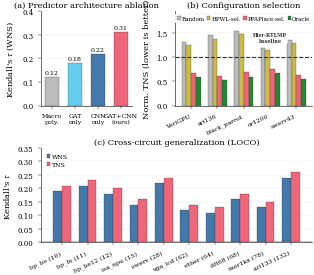

Python code for this plot:
#!/usr/bin/env python3
"""Generate publication-quality figures for PPAPlace manuscript (ICCAD'26).

Combined Figure 2: three sub-panels (a)(b)(c) in a single figure*.
  Top row:  (a) predictor ablation  |  (b) configuration selection
  Bottom:   (c) cross-circuit generalization (LOCO)
"""
import matplotlib
matplotlib.use('Agg')
import matplotlib.pyplot as plt
import matplotlib.gridspec as gridspec
import numpy as np

# ── Global style (column-width figure) ───────────────────────
plt.rcParams.update({
    'font.family':       'serif',
    'font.serif':        ['Times New Roman', 'Times', 'DejaVu Serif'],
    'mathtext.fontset':  'stix',
    'font.size':         6,
    'axes.labelsize':    6,
    'axes.titlesize':    7,
    'xtick.labelsize':   5,
    'ytick.labelsize':   5,
    'legend.fontsize':   4.5,
    'figure.dpi':        300,
    'savefig.dpi':       300,
    'savefig.bbox':      'tight',
    'savefig.pad_inches': 0.02,
    'axes.linewidth':    0.4,
    'xtick.major.width': 0.3,
    'ytick.major.width': 0.3,
    'xtick.major.size':  2,
    'ytick.major.size':  2,
    'lines.linewidth':   0.6,
    'patch.linewidth':   0.2,
    'grid.linewidth':    0.2,
    'grid.alpha':        0.4,
    'pdf.fonttype':      42,
    'ps.fonttype':       42,
})

COL_W = 3.5    # single-column width (inches)

# Tol bright palette (colorblind-safe)
C = {
    'blue':   '#4477AA',
    'cyan':   '#66CCEE',
    'green':  '#228833',
    'yellow': '#CCBB44',
    'red':    '#EE6677',
    'grey':   '#BBBBBB',
}
BAR_EC = '#333333'


def _style_ax(ax):
    """Apply shared axis styling."""
    ax.spines['top'].set_visible(False)
    ax.spines['right'].set_visible(False)
    ax.set_axisbelow(True)
    ax.grid(axis='y', zorder=0)


def plot_combined():
    """Single figure* with (a) ablation, (b) config selection, (c) LOCO."""

    fig = plt.figure(figsize=(COL_W, 3.0))
    gs = gridspec.GridSpec(2, 2, figure=fig,
                           width_ratios=[4, 6],
                           height_ratios=[1, 1],
                           hspace=0.45, wspace=0.38)

    # ── (a) Predictor Architecture Ablation ──────────────────
    ax_a = fig.add_subplot(gs[0, 0])

    variants = ['Macro\npoly.', 'GAT\nonly', 'CNN\nonly',
                'GAT+CNN\n(ours)']
    tau = [0.12, 0.18, 0.22, 0.31]
    colors = [C['grey'], C['cyan'], C['blue'], C['red']]

    bars = ax_a.bar(range(len(variants)), tau, width=0.6, color=colors,
                    edgecolor=BAR_EC, zorder=3)
    for bar, v in zip(bars, tau):
        ax_a.text(bar.get_x() + bar.get_width() / 2,
                  bar.get_height() + 0.008,
                  f'{v:.2f}', ha='center', va='bottom', fontsize=4.5)

    ax_a.set_xticks(range(len(variants)))
    ax_a.set_xticklabels(variants, fontsize=4.5)
    ax_a.set_ylabel(r"Kendall's $\tau$ (WNS)")
    ax_a.set_ylim(0, 0.40)
    ax_a.yaxis.set_major_locator(plt.MultipleLocator(0.10))
    _style_ax(ax_a)
    ax_a.set_title('(a) Predictor architecture ablation', fontsize=6, pad=3)

    # ── (b) Configuration Selection ──────────────────────────
    ax_b = fig.add_subplot(gs[0, 1])

    circuits = ['VeriGPU', 'ari136', 'black_parrot', 'or1200', 'swerv43']
    random_tns   = [1.32, 1.45, 1.55, 1.18, 1.35]
    hpwl_tns     = [1.25, 1.38, 1.48, 1.15, 1.30]
    ppaplace_tns = [0.67, 0.61, 0.69, 0.76, 0.63]
    oracle_tns   = [0.58, 0.52, 0.59, 0.68, 0.54]

    x = np.arange(len(circuits))
    w = 0.18
    ax_b.bar(x - 1.5*w, random_tns,   w, label='Random',
             color=C['grey'],   edgecolor=BAR_EC, zorder=3)
    ax_b.bar(x - 0.5*w, hpwl_tns,     w, label='HPWL-sel.',
             color=C['yellow'], edgecolor=BAR_EC, zorder=3)
    ax_b.bar(x + 0.5*w, ppaplace_tns, w, label='PPAPlace-sel.',
             color=C['red'],    edgecolor=BAR_EC, zorder=3)
    ax_b.bar(x + 1.5*w, oracle_tns,   w, label='Oracle',
             color=C['green'],  edgecolor=BAR_EC, zorder=3)

    ax_b.axhline(y=1.0, color='#333333', linewidth=0.8, linestyle='--',
                 zorder=4)
    # Label in blank space above or1200 (x=3, tallest bar=1.18)
    ax_b.text(3.0, 1.40, 'Hier-RTLMP\nbaseline', fontsize=3.5,
              fontweight='bold', ha='center', va='center',
              color='#333333',
              bbox=dict(boxstyle='round,pad=0.1', facecolor='white',
                        edgecolor='none', alpha=0.95))

    ax_b.set_xticks(x)
    ax_b.set_xticklabels(circuits, fontsize=4.5, rotation=25, ha='right')
    ax_b.set_ylabel('Norm. TNS (lower is better)')
    ax_b.set_ylim(0, 1.95)
    ax_b.yaxis.set_major_locator(plt.MultipleLocator(0.50))
    _style_ax(ax_b)
    ax_b.legend(loc='upper center',
                ncol=4, frameon=True, framealpha=0.95,
                edgecolor='#cccccc', handlelength=0.6,
                handletextpad=0.2, columnspacing=0.4, fontsize=4)
    ax_b.set_title('(b) Configuration selection', fontsize=6, pad=3)

    # ── (c) Cross-Circuit Generalization (LOCO) ──────────────
    ax_c = fig.add_subplot(gs[1, :])

    labels = ['bp_be (10)', 'bp_fe (11)', 'bp_be12 (12)',
              'isa_npu (15)', 'swerv (28)', 'vga_lcd (62)',
              'ether (64)', 'dft68 (68)', 'mor1kx (78)',
              'ari133 (132)']

    tau_wns = [0.19, 0.21, 0.18, 0.14, 0.22, 0.12, 0.11, 0.16, 0.13, 0.24]
    tau_tns = [0.21, 0.23, 0.20, 0.16, 0.24, 0.14, 0.13, 0.18, 0.15, 0.26]

    xc = np.arange(len(labels))
    wc = 0.35
    ax_c.bar(xc - wc/2, tau_wns, wc, label='WNS', color=C['blue'],
             edgecolor=BAR_EC, zorder=3)
    ax_c.bar(xc + wc/2, tau_tns, wc, label='TNS', color=C['red'],
             edgecolor=BAR_EC, zorder=3)

    ax_c.axhline(y=0, color='black', linewidth=0.3, zorder=1)
    ax_c.set_xticks(xc)
    ax_c.set_xticklabels(labels, fontsize=4.5, rotation=25, ha='right')
    ax_c.set_ylabel(r"Kendall's $\tau$")
    ax_c.set_ylim(0, 0.35)
    ax_c.yaxis.set_major_locator(plt.MultipleLocator(0.05))
    _style_ax(ax_c)
    ax_c.legend(loc='upper left', frameon=True, framealpha=0.9,
                edgecolor='none', handlelength=0.6, handletextpad=0.2)
    ax_c.set_title('(c) Cross-circuit generalization (LOCO)', fontsize=6,
                    pad=3)

    fig.savefig('results_combined.pdf')
    plt.close(fig)
    print('  results_combined.pdf')


# ── Main ──────────────────────────────────────────────────────
if __name__ == '__main__':
    print('Generating figures …')
    plot_combined()
    print('Done.')
